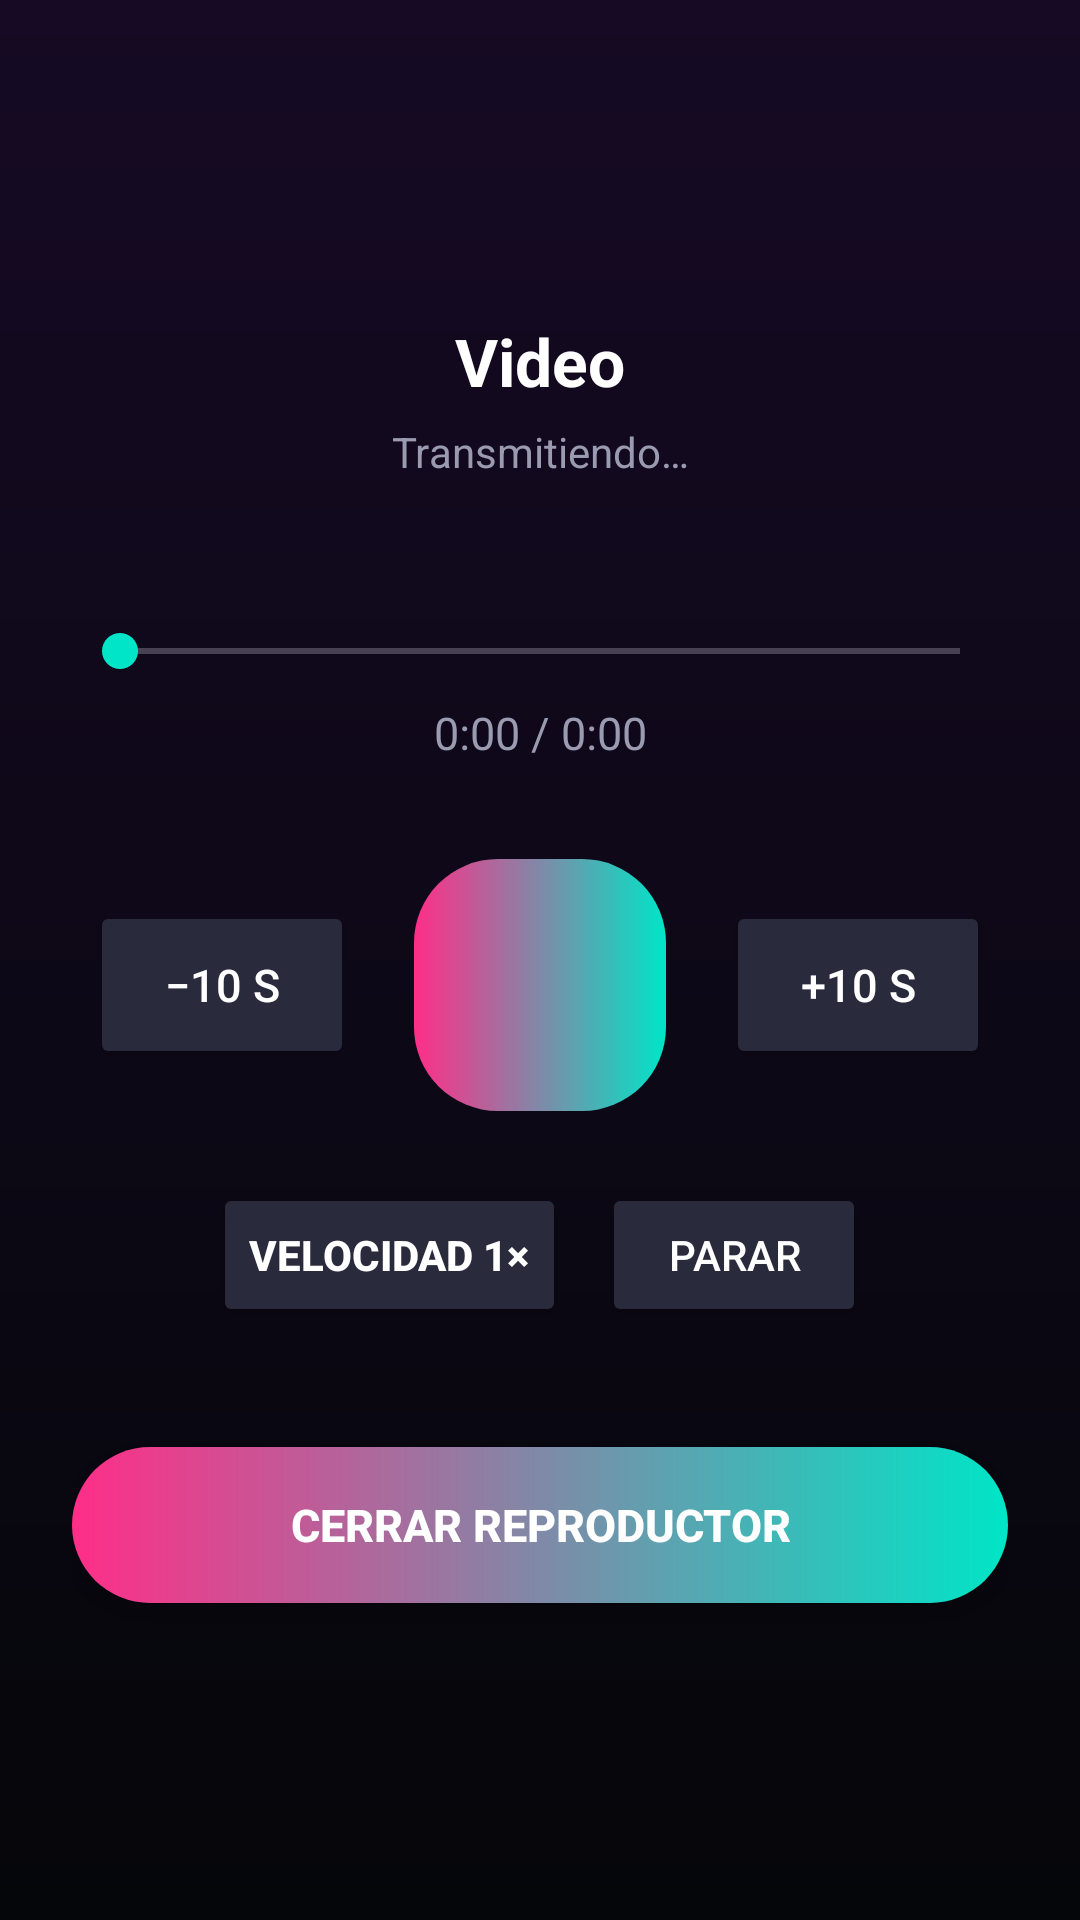

Produce the Android XML layout that renders to this screen, including the resource entries it uses.
<!-- AndroidManifest.xml: application theme Theme.AnticristoBrowser -->
<!-- res/layout/dialog_player.xml -->
<?xml version="1.0" encoding="utf-8"?>
<LinearLayout xmlns:android="http://schemas.android.com/apk/res/android"
    android:layout_width="match_parent"
    android:layout_height="match_parent"
    android:background="@drawable/bg_neon_base"
    android:gravity="center"
    android:orientation="vertical"
    android:padding="24dp">

    <TextView
        android:id="@+id/dlgPlayerTitle"
        android:layout_width="match_parent"
        android:layout_height="wrap_content"
        android:gravity="center"
        android:text="Video"
        android:textColor="@color/neo_text"
        android:textSize="22sp"
        android:textStyle="bold" />

    <TextView
        android:id="@+id/dlgPlayerStatus"
        android:layout_width="match_parent"
        android:layout_height="wrap_content"
        android:gravity="center"
        android:text="Transmitiendo…"
        android:textColor="@color/neo_muted"
        android:textSize="14sp"
        android:layout_marginTop="6dp" />

    <SeekBar
        android:id="@+id/dlgSeek"
        android:layout_width="match_parent"
        android:layout_height="wrap_content"
        android:layout_marginTop="48dp"
        android:max="0"
        android:progress="0" />

    <TextView
        android:id="@+id/dlgTime"
        android:layout_width="match_parent"
        android:layout_height="wrap_content"
        android:gravity="center"
        android:text="0:00 / 0:00"
        android:textColor="@color/neo_muted"
        android:textSize="15sp"
        android:layout_marginTop="8dp" />

    <LinearLayout
        android:layout_width="match_parent"
        android:layout_height="wrap_content"
        android:layout_marginTop="32dp"
        android:gravity="center"
        android:orientation="horizontal">

        <Button
            android:id="@+id/btnDlgBack"
            android:layout_width="wrap_content"
            android:layout_height="56dp"
            android:backgroundTint="@color/neo_surface_light"
            android:text="−10 s"
            android:textColor="@color/neo_text"
            android:textSize="15sp" />

        <ImageButton
            android:id="@+id/btnDlgPlay"
            android:layout_width="84dp"
            android:layout_height="84dp"
            android:layout_marginStart="20dp"
            android:layout_marginEnd="20dp"
            android:background="@drawable/bg_gradient_button"
            android:contentDescription="Pausa o seguir"
            android:padding="20dp"
            android:src="@drawable/ic_pause"
            android:tint="@color/neo_text" />

        <Button
            android:id="@+id/btnDlgFwd"
            android:layout_width="wrap_content"
            android:layout_height="56dp"
            android:backgroundTint="@color/neo_surface_light"
            android:text="+10 s"
            android:textColor="@color/neo_text"
            android:textSize="15sp" />
    </LinearLayout>

    <LinearLayout
        android:layout_width="match_parent"
        android:layout_height="wrap_content"
        android:layout_marginTop="24dp"
        android:gravity="center"
        android:orientation="horizontal">

        <Button
            android:id="@+id/btnDlgSpeed"
            android:layout_width="wrap_content"
            android:layout_height="48dp"
            android:backgroundTint="@color/neo_surface_light"
            android:text="Velocidad 1×"
            android:textColor="@color/neo_text"
            android:textSize="14sp"
            android:textStyle="bold" />

        <Button
            android:id="@+id/btnDlgStop"
            android:layout_width="wrap_content"
            android:layout_height="48dp"
            android:layout_marginStart="12dp"
            android:backgroundTint="@color/neo_surface_light"
            android:text="Parar"
            android:textColor="@color/neo_text"
            android:textSize="14sp" />
    </LinearLayout>

    <Button
        android:id="@+id/btnDlgCerrar"
        android:layout_width="match_parent"
        android:layout_height="52dp"
        android:layout_marginTop="40dp"
        android:background="@drawable/bg_gradient_button"
        android:text="Cerrar reproductor"
        android:textColor="@color/neo_text"
        android:textSize="15sp"
        android:textStyle="bold" />
</LinearLayout>
<!-- resources referenced by this layout -->
<resources>
  <color name="neo_muted">#9A9AB0</color>
  <color name="neo_surface_light">#2A2A3D</color>
  <color name="neo_text">#FFFFFF</color>
  <!-- drawable bg_gradient_button (drawable) -->
  <?xml version="1.0" encoding="utf-8"?>
  <shape xmlns:android="http://schemas.android.com/apk/res/android"
      android:shape="rectangle">
      <gradient
          android:angle="0"
          android:endColor="@color/neo_teal"
          android:startColor="@color/neo_pink" />
      <corners android:radius="28dp" />
  </shape>
  <!-- drawable bg_neon_base (drawable) -->
  <?xml version="1.0" encoding="utf-8"?>
  <shape xmlns:android="http://schemas.android.com/apk/res/android"
      android:shape="rectangle">
      <gradient
          android:angle="270"
          android:endColor="@color/neo_bg_bottom"
          android:startColor="@color/neo_bg_top" />
  </shape>
  <style name="Theme.AnticristoBrowser" parent="Theme.Material3.Dark.NoActionBar">
          <item name="colorPrimary">@color/neo_pink</item>
          <item name="colorOnPrimary">@color/neo_text</item>
          <item name="colorPrimaryContainer">@color/neo_surface_light</item>
          <item name="colorOnPrimaryContainer">@color/neo_text</item>
          <item name="colorSecondary">@color/neo_teal</item>
          <item name="colorSurface">@color/neo_surface</item>
          <item name="colorOnSurface">@color/neo_text</item>
          <item name="android:windowBackground">@color/neo_bg_bottom</item>
          <item name="android:textColor">@color/neo_text</item>
          <item name="android:textColorHint">@color/neo_muted</item>
      </style>
  <color name="neo_teal">#00E5C7</color>
  <color name="neo_pink">#FF2E88</color>
  <color name="neo_bg_bottom">#05060A</color>
  <color name="neo_bg_top">#160A24</color>
  <color name="neo_surface">#1D1D2B</color>
</resources>
